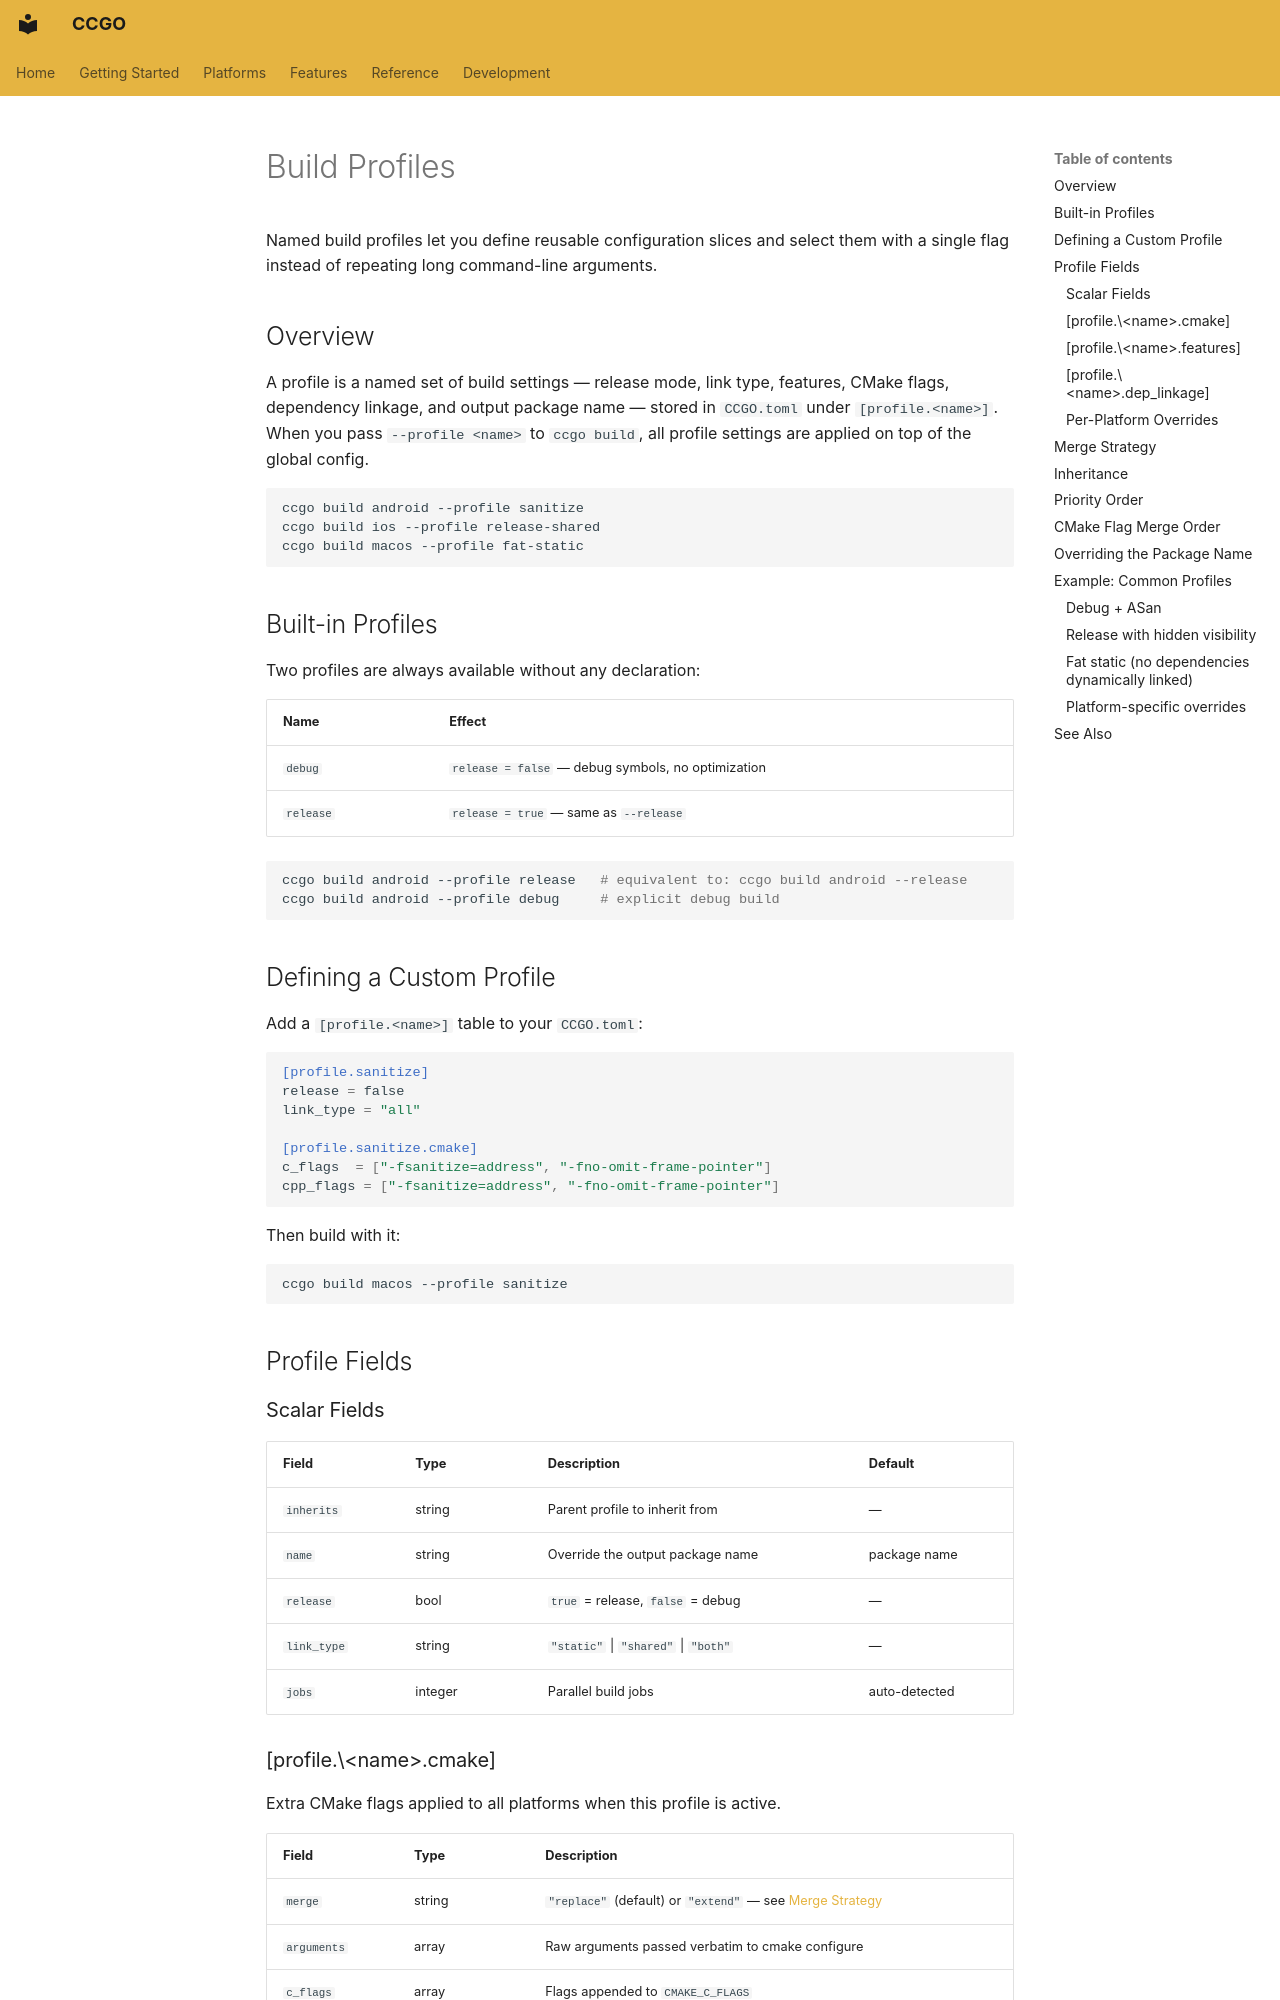

repository: zhlinh/ccgo · page: features/build-profiles/index.html · generator: mkdocs

# Build Profiles

Named build profiles let you define reusable configuration slices and select them with a single flag instead of repeating long command-line arguments.

## Overview

A profile is a named set of build settings — release mode, link type, features, CMake flags, dependency linkage, and output package name — stored in `CCGO.toml` under `[profile.<name>]`. When you pass `--profile <name>` to `ccgo build`, all profile settings are applied on top of the global config.

```bash
ccgo build android --profile sanitize
ccgo build ios --profile release-shared
ccgo build macos --profile fat-static
```

## Built-in Profiles

Two profiles are always available without any declaration:

| Name | Effect |
|------|--------|
| `debug` | `release = false` — debug symbols, no optimization |
| `release` | `release = true` — same as `--release` |

```bash
ccgo build android --profile release   # equivalent to: ccgo build android --release
ccgo build android --profile debug     # explicit debug build
```

## Defining a Custom Profile

Add a `[profile.<name>]` table to your `CCGO.toml`:

```toml
[profile.sanitize]
release = false
link_type = "all"

[profile.sanitize.cmake]
c_flags  = ["-fsanitize=address", "-fno-omit-frame-pointer"]
cpp_flags = ["-fsanitize=address", "-fno-omit-frame-pointer"]
```

Then build with it:

```bash
ccgo build macos --profile sanitize
```

## Profile Fields

### Scalar Fields

| Field | Type | Description | Default |
|-------|------|-------------|---------|
| `inherits` | string | Parent profile to inherit from | — |
| `name` | string | Override the output package name | package name |
| `release` | bool | `true` = release, `false` = debug | — |
| `link_type` | string | `"static"` \| `"shared"` \| `"both"` | — |
| `jobs` | integer | Parallel build jobs | auto-detected |

### [profile.\<name\>.cmake]

Extra CMake flags applied to all platforms when this profile is active.

| Field | Type | Description |
|-------|------|-------------|
| `merge` | string | `"replace"` (default) or `"extend"` — see [Merge Strategy](#merge-strategy) |
| `arguments` | array | Raw arguments passed verbatim to cmake configure |
| `c_flags` | array | Flags appended to `CMAKE_C_FLAGS` |
| `cpp_flags` | array | Flags appended to `CMAKE_CXX_FLAGS` |
